The GitHub repository woraviriya008/Mini-Mangosteen contains a labelled image folder "dataset" with 2 categories: overripe, ripe. Examples follow, each with its label.

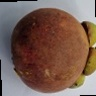
Label: overripe

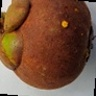
Label: overripe

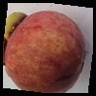
Label: ripe

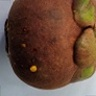
Label: overripe

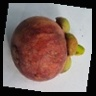
Label: ripe

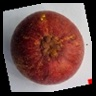
Label: ripe
